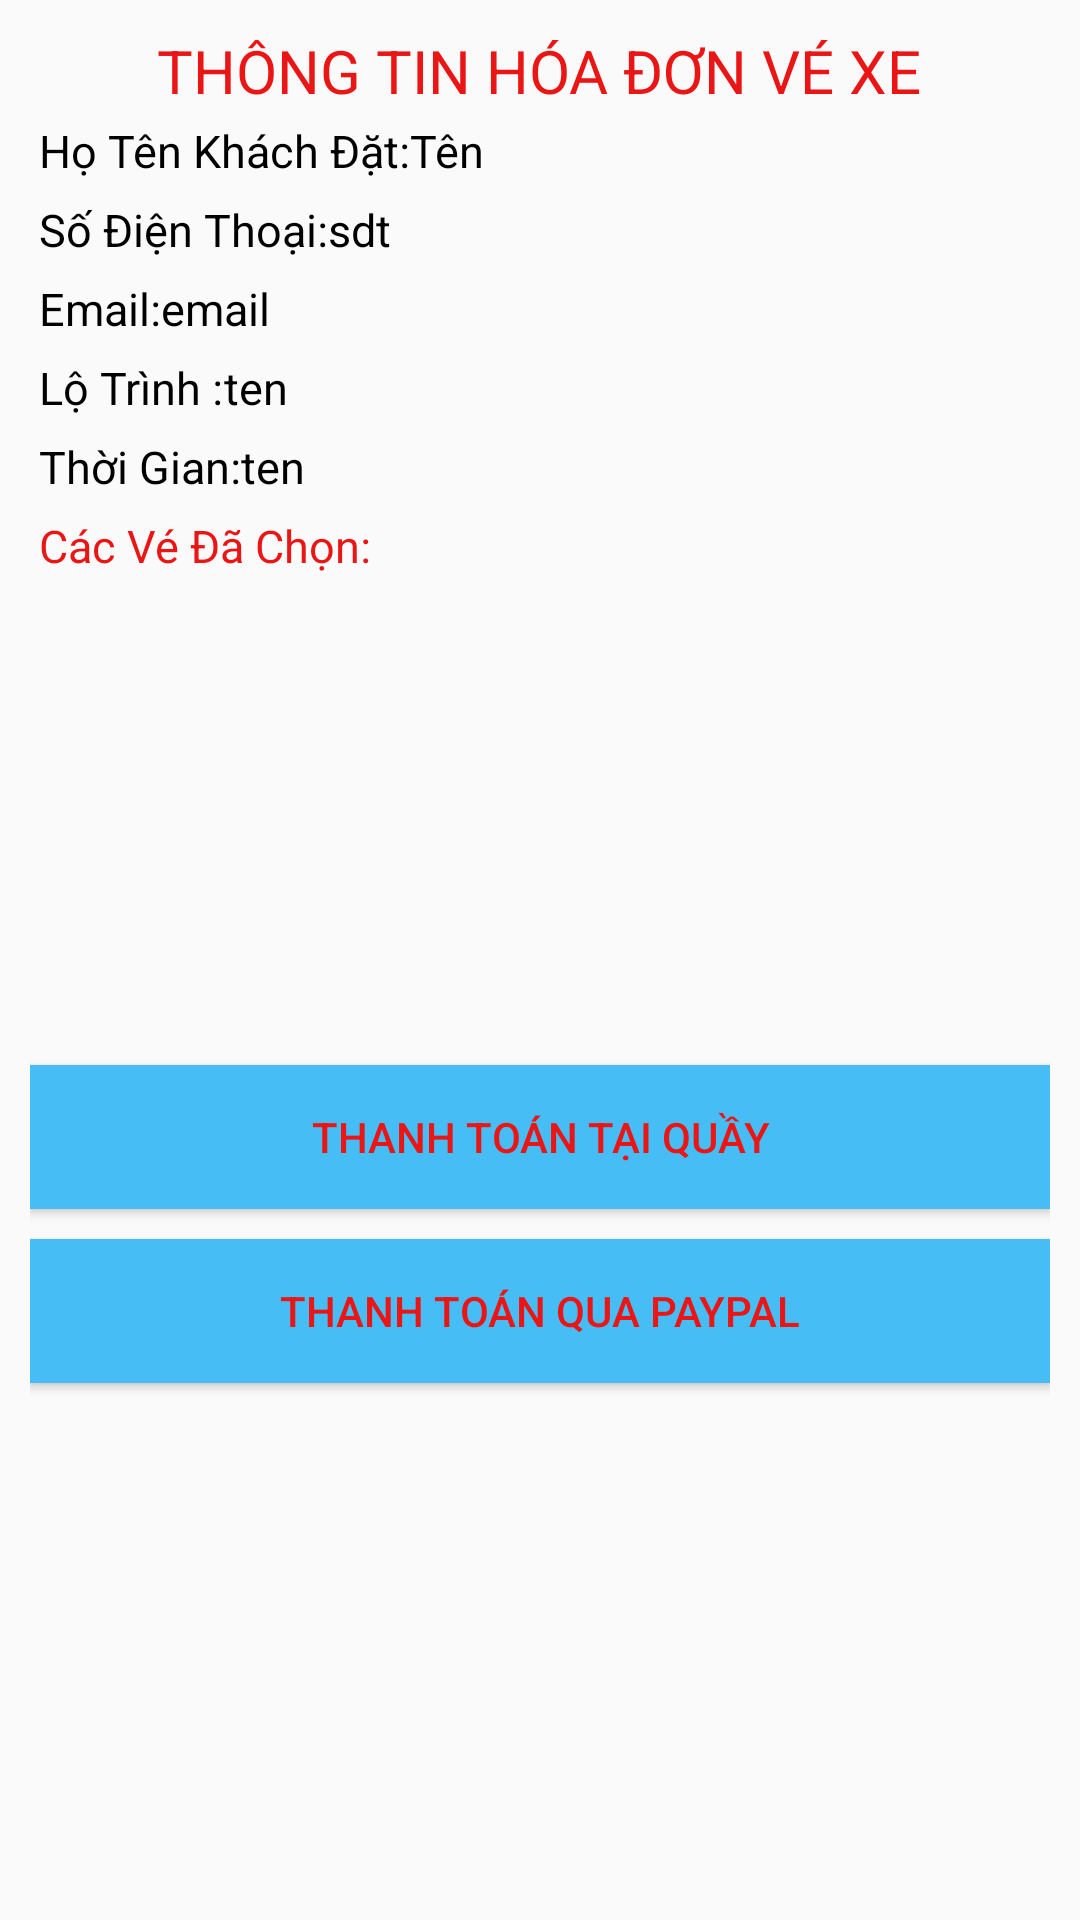

Android layout source for this screen:
<!-- AndroidManifest.xml: application theme AppTheme -->
<!-- res/layout/dialog_xacnhan.xml -->
<?xml version="1.0" encoding="utf-8"?>
<LinearLayout xmlns:android="http://schemas.android.com/apk/res/android"
    android:layout_width="300dp"
    android:layout_height="wrap_content"
    android:orientation="vertical"
    android:padding="10dp">

    <TextView
        android:textColor="#ea1515"
        android:gravity="center"
        android:layout_width="wrap_content"
        android:layout_height="wrap_content"
        android:layout_gravity="center_horizontal"
        android:text="@string/thongtindv"

        android:textSize="20sp" />

    <LinearLayout
        android:layout_width="match_parent"
        android:layout_height="wrap_content"
        android:layout_margin="3dp"
        android:orientation="horizontal">

        <TextView
            android:layout_width="wrap_content"
            android:layout_height="wrap_content"
            android:text="@string/hotenkh"
            android:textColor="@android:color/black"
            android:textSize="15sp" />

        <TextView
            android:id="@+id/tv_Ten"
            android:layout_width="wrap_content"
            android:layout_height="wrap_content"
            android:text="Tên"
            android:textColor="@android:color/black"
            android:textSize="15sp" />
    </LinearLayout>

    <LinearLayout
        android:layout_width="match_parent"
        android:layout_height="wrap_content"
        android:layout_margin="3dp"
        android:orientation="horizontal">

        <TextView
            android:layout_width="wrap_content"
            android:layout_height="wrap_content"
            android:text="@string/sdt"
            android:textColor="@android:color/black"
            android:textSize="15sp"/>

        <TextView
            android:id="@+id/tv_Sdt"
            android:layout_width="wrap_content"
            android:layout_height="wrap_content"
            android:text="sdt"
            android:textColor="@android:color/black"
            android:textSize="15sp" />
    </LinearLayout>

    <LinearLayout
        android:layout_width="match_parent"
        android:layout_height="wrap_content"
        android:layout_margin="3dp"
        android:orientation="horizontal">

        <TextView
            android:layout_width="wrap_content"
            android:layout_height="wrap_content"
            android:text="@string/email"
            android:textColor="@android:color/black"
            android:textSize="15sp"/>

        <TextView
            android:id="@+id/tv_email"
            android:layout_width="wrap_content"
            android:layout_height="wrap_content"
            android:text="email"
            android:textColor="@android:color/black"
            android:textSize="15sp" />
    </LinearLayout>

    <LinearLayout
        android:layout_width="match_parent"
        android:layout_height="wrap_content"
        android:layout_margin="3dp"
        android:orientation="horizontal">

        <TextView
            android:layout_width="wrap_content"
            android:layout_height="wrap_content"
            android:text="@string/lotrinh"
            android:textColor="@android:color/black"
            android:textSize="15sp"/>

        <TextView
            android:id="@+id/tv_lotrinh"
            android:layout_width="wrap_content"
            android:layout_height="wrap_content"
            android:text="ten"
            android:textColor="@android:color/black"
            android:textSize="15sp" />
    </LinearLayout>

    <LinearLayout
        android:layout_width="match_parent"
        android:layout_height="wrap_content"
        android:layout_margin="3dp"
        android:orientation="horizontal">

        <TextView
            android:layout_width="wrap_content"
            android:layout_height="wrap_content"
            android:text="@string/thoigian"
            android:textColor="@android:color/black"
            android:textSize="15sp" />

        <TextView
            android:id="@+id/tv_thoigian"
            android:layout_width="wrap_content"
            android:layout_height="wrap_content"
            android:text="ten"
            android:textColor="@android:color/black"
            android:textSize="15sp" />
    </LinearLayout>
    <TextView
        android:textColor="#ea1515"
        android:layout_width="wrap_content"
        android:layout_height="wrap_content"
        android:layout_margin="3dp"
        android:text="@string/cacvedachon"

        android:textSize="15sp" />
    <android.support.v7.widget.RecyclerView
        android:id="@+id/rv_danhsachve"
        android:layout_width="match_parent"
        android:layout_height="150dp">

    </android.support.v7.widget.RecyclerView>
    <Button
        android:gravity="center"
        android:id="@+id/bt_tt_taiquay"
        android:layout_width="match_parent"
        android:layout_height="wrap_content"
        android:layout_marginBottom="10dp"
        android:layout_marginTop="10dp"
        android:background="#46bef5"
        android:text="Thanh Toán Tại Quầy"
        android:textColor="#ea1515" />

    <Button
        android:gravity="center"
        android:id="@+id/bt_tt_paypal"
        android:layout_width="match_parent"
        android:layout_height="wrap_content"
        android:background="#46bef5"
        android:text="@string/thanhtoanquapaypal"
        android:textColor="#ea1515" />
</LinearLayout>
<!-- resources referenced by this layout -->
<resources>
  <string name="cacvedachon">Các Vé Đã Chọn:</string>
  <string name="email">Email:</string>
  <string name="hotenkh">Họ Tên Khách Đặt:</string>
  <string name="lotrinh">Lộ Trình :</string>
  <string name="sdt">Số Điện Thoại:</string>
  <string name="thanhtoanquapaypal">Thanh Toán Qua PayPal</string>
  <string name="thoigian">Thời Gian:</string>
  <string name="thongtindv">THÔNG TIN HÓA ĐƠN VÉ XE</string>
  
      //item ghe
  <style name="AppTheme" parent="Theme.AppCompat.Light.NoActionBar">
          
          <item name="colorPrimary">@color/bgToolbar</item>
          <item name="colorPrimaryDark">@color/colorPrimaryDark</item>
          <item name="colorAccent">@color/colorAccent</item>
      </style>
  <color name="bgToolbar">#0bbfe7</color>
  <color name="colorPrimaryDark">#303F9F</color>
  <color name="colorAccent">#FF4081</color>
</resources>
